Dataset: data (GitHub, dkristensen/UPSCS431Final). Classes: nothing, sea lion.

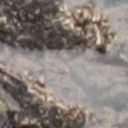
Label: nothing

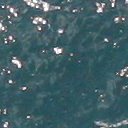
Label: nothing

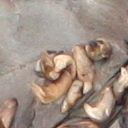
Label: sea lion

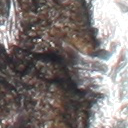
Label: nothing

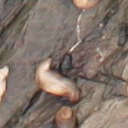
Label: sea lion

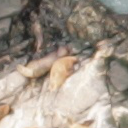
Label: sea lion
